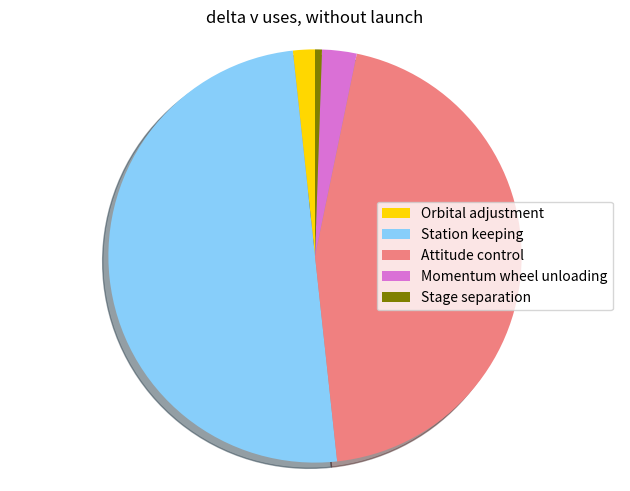

Python code for this plot:
import matplotlib.pyplot as plt

labels = ['Orbital adjustment', 'Station keeping', 'Attitude control','Momentum wheel unloading','Stage separation']
sizes = [ 19.05, 555, 500, 30, 6]
colors = [ 'gold', 'lightskyblue', 'lightcoral', 'orchid', 'olive']
patches, texts = plt.pie(sizes, colors=colors, shadow=True, startangle=90)
plt.legend(patches, labels, loc="best")
plt.axis('equal')
plt.tight_layout()
plt.title("delta v uses, without launch")
plt.show()





'''import matplotlib.pyplot as plt

label = "Launch", "Orbital adjustment", "Station keeping", "Attitde control", "Momentum wheel unloading", "Stage separation"
sizes = [9708.97, 19.05, 566, 500, 30, 6]
colors = ['gold', 'yellowgreen', 'lightcoral','lightskyblue', 'magneta', 'white']
patches, texts = plt.pie(sizes, colors=colors, shadow=True, startangle=90)
plt.legend(patches, labels, loc="best")
plt.axis('equal')
plt.tight_layout()
plt.show()
'''
